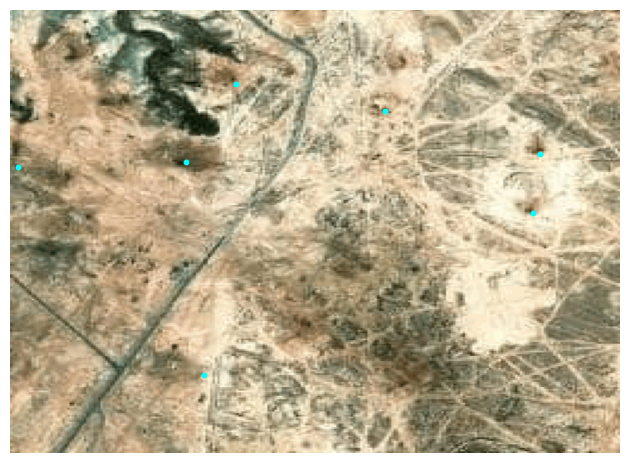

The data file committed next to this chart (first rows):
lon, lat, x, y, x_scaled, y_scaled
52.88, 43.43, 87, 74, 0.3398, 0.2891
52.88, 43.43, 42, 95, 0.1641, 0.3711
52.88, 43.43, 58, 157, 0.2266, 0.6133
52.89, 43.43, 83, 222, 0.3242, 0.8672
52.89, 43.43, 117, 219, 0.457, 0.8555
52.88, 43.43, 90, 3, 0.3516, 0.01172
52.88, 43.42, 211, 81, 0.8242, 0.3164
